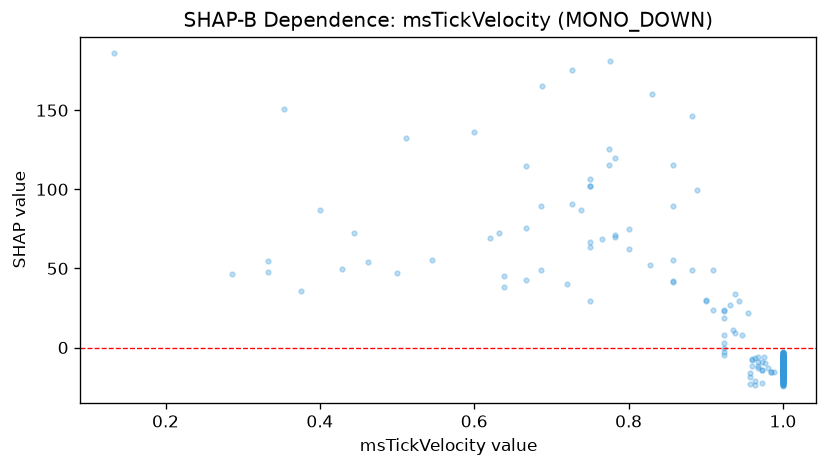

Data behind this chart, as committed beside it:
feature_value, shap_value
1.0, -9.901
1.0, -16.45
1.0, -12.89
1.0, -11.5
1.0, -10.47
1.0, -6.319
1.0, -21.15
1.0, -9.72
0.935, 11.28
0.909, 48.87
0.783, 119.5
1.0, -11.54
1.0, -13.12
1.0, -17.52
1.0, -10.55
1.0, -6.607
1.0, -13.7
0.988, -15.78
1.0, -7.13
1.0, -19.07
1.0, -16.74
1.0, -17.52
1.0, -4.405
1.0, -13.04
1.0, -15.3
0.923, 23.87
1.0, -10.24
1.0, -10.31
1.0, -14
1.0, -7.097
1.0, -22.5
1.0, -12.93
0.964, -6.901
1.0, -13.18
0.947, 7.812
1.0, -19.71
1.0, -7.608
1.0, -12.98
1.0, -11.76
0.96, -7.032
1.0, -14.07
1.0, -11.03
1.0, -23.57
0.938, 33.85
1.0, -8.739
1.0, -18.1
1.0, -14.87
1.0, -20.92
1.0, -24.55
0.968, -8.913
0.973, -14.07
1.0, -11.97
1.0, -12.7
0.968, -5.809
1.0, -7.213
1.0, -17.13
1.0, -10.44
1.0, -12.04
1.0, -15.86
1.0, -12.22
... 361 more rows
